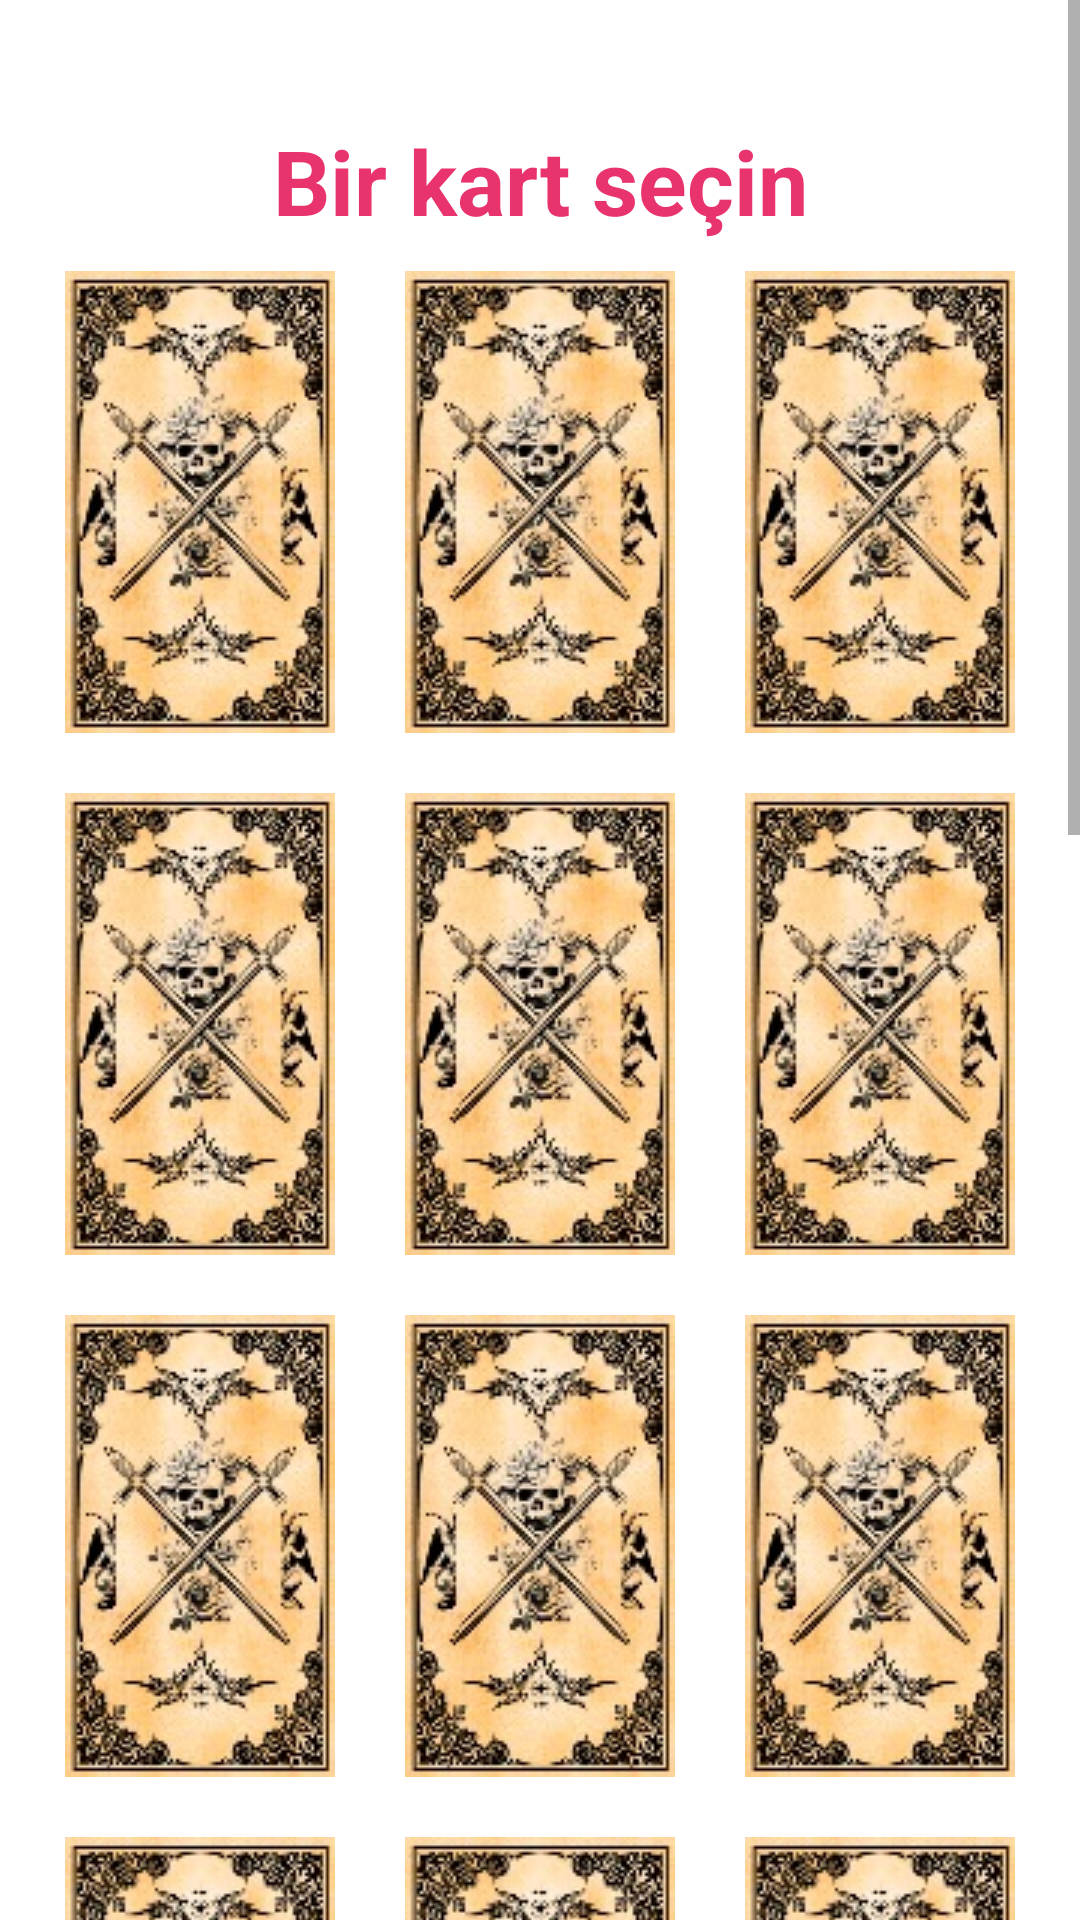

Write the Android layout XML for this screen, with the resource values it uses.
<!-- AndroidManifest.xml: application theme Theme.Tarot_fali -->
<!-- res/layout/tarot_kartlar.xml -->
<?xml version="1.0" encoding="utf-8"?>
<RelativeLayout xmlns:android="http://schemas.android.com/apk/res/android"
    xmlns:app="http://schemas.android.com/apk/res-auto"
    xmlns:tools="http://schemas.android.com/tools"
    android:layout_width="match_parent"
    android:layout_height="match_parent"
    tools:context=".tarot_kartlar"
    android:background="@drawable/tarot_arkaplann"
    >



    <ScrollView
        android:id="@+id/scrview"
        android:layout_width="match_parent"
        android:layout_height="match_parent"> 

        <LinearLayout
            android:layout_width="match_parent"
            android:layout_height="wrap_content"
            android:orientation="vertical" >

            <TextView
                android:id="@+id/textView"
                android:text="Bir kart seçin"
                android:layout_width="match_parent"
                android:layout_height="wrap_content"
                android:layout_marginTop="40dp"
                android:textColor="#e9336d"
                android:textSize="30sp"
                android:textStyle="bold"
                android:gravity="center_horizontal"/>

            <LinearLayout
                android:layout_width="match_parent"
                android:layout_height="match_parent"
                android:orientation="horizontal"
                android:padding="10dp">


                <ImageButton
                    android:id="@+id/ib1"
                    android:layout_width="wrap_content"
                    android:layout_height="wrap_content"
                    android:layout_weight="1"
                    android:background="#00020202"
                    app:srcCompat="@drawable/tarotkartt" />

                <ImageButton
                    android:id="@+id/ib2"
                    android:layout_width="wrap_content"
                    android:layout_height="wrap_content"
                    android:layout_weight="1"
                    android:background="#00FFFFFF"
                    app:srcCompat="@drawable/tarotkartt" />

                <ImageButton
                    android:id="@+id/ib3"
                    android:layout_width="wrap_content"
                    android:layout_height="wrap_content"
                    android:layout_weight="1"
                    android:background="#00FFFFFF"
                    app:srcCompat="@drawable/tarotkartt" />

            </LinearLayout>

            <LinearLayout
                android:layout_width="match_parent"
                android:layout_height="match_parent"
                android:orientation="horizontal"
                android:padding="10dp">

                <ImageButton
                    android:id="@+id/ib4"
                    android:layout_width="wrap_content"
                    android:layout_height="wrap_content"
                    android:layout_weight="1"
                    android:background="#00FFFFFF"
                    app:srcCompat="@drawable/tarotkartt" />

                <ImageButton
                    android:id="@+id/ib5"
                    android:layout_width="wrap_content"
                    android:layout_height="wrap_content"
                    android:layout_weight="1"
                    android:background="#00FFFFFF"
                    app:srcCompat="@drawable/tarotkartt" />

                <ImageButton
                    android:id="@+id/ib6"
                    android:layout_width="wrap_content"
                    android:layout_height="wrap_content"
                    android:layout_weight="1"
                    android:background="#00FFFFFF"
                    app:srcCompat="@drawable/tarotkartt" />
            </LinearLayout>

            <LinearLayout
                android:layout_width="match_parent"
                android:layout_height="match_parent"
                android:orientation="horizontal"
                android:padding="10dp">

                <ImageButton
                    android:id="@+id/ib7"
                    android:layout_width="wrap_content"
                    android:layout_height="wrap_content"
                    android:layout_weight="1"
                    android:background="#00FFFFFF"
                    app:srcCompat="@drawable/tarotkartt" />

                <ImageButton
                    android:id="@+id/ib8"
                    android:layout_width="wrap_content"
                    android:layout_height="wrap_content"
                    android:layout_weight="1"
                    android:background="#00FFFFFF"
                    app:srcCompat="@drawable/tarotkartt" />

                <ImageButton
                    android:id="@+id/ib9"
                    android:layout_width="wrap_content"
                    android:layout_height="wrap_content"
                    android:layout_weight="1"
                    android:background="#00FFFFFF"
                    app:srcCompat="@drawable/tarotkartt" />
            </LinearLayout>

            <LinearLayout
                android:layout_width="match_parent"
                android:layout_height="match_parent"
                android:orientation="horizontal"
                android:padding="10dp">

                <ImageButton
                    android:id="@+id/ib10"
                    android:layout_width="wrap_content"
                    android:layout_height="wrap_content"
                    android:layout_weight="1"
                    android:background="#00FFFFFF"
                    app:srcCompat="@drawable/tarotkartt" />

                <ImageButton
                    android:id="@+id/ib11"
                    android:layout_width="wrap_content"
                    android:layout_height="wrap_content"
                    android:layout_weight="1"
                    android:background="#00FFFFFF"
                    app:srcCompat="@drawable/tarotkartt" />

                <ImageButton
                    android:id="@+id/ib12"
                    android:layout_width="wrap_content"
                    android:layout_height="wrap_content"
                    android:layout_weight="1"
                    android:background="#00FFFFFF"
                    app:srcCompat="@drawable/tarotkartt" />
            </LinearLayout>

            <LinearLayout
                android:layout_width="match_parent"
                android:layout_height="match_parent"
                android:orientation="horizontal"
                android:padding="10dp">

                <ImageButton
                    android:id="@+id/ib13"
                    android:layout_width="wrap_content"
                    android:layout_height="wrap_content"
                    android:layout_weight="1"
                    android:background="#00FFFFFF"
                    app:srcCompat="@drawable/tarotkartt" />

                <ImageButton
                    android:id="@+id/ib14"
                    android:layout_width="wrap_content"
                    android:layout_height="wrap_content"
                    android:layout_weight="1"
                    android:background="#00FFFFFF"
                    app:srcCompat="@drawable/tarotkartt" />

                <ImageButton
                    android:id="@+id/ib15"
                    android:layout_width="wrap_content"
                    android:layout_height="wrap_content"
                    android:layout_weight="1"
                    android:background="#00FFFFFF"
                    app:srcCompat="@drawable/tarotkartt" />
            </LinearLayout>

            <LinearLayout
                android:layout_width="match_parent"
                android:layout_height="match_parent"
                android:orientation="horizontal"
                android:padding="10dp">

                <ImageButton
                    android:id="@+id/ib16"
                    android:layout_width="wrap_content"
                    android:layout_height="wrap_content"
                    android:layout_weight="1"
                    android:background="#00FFFFFF"
                    app:srcCompat="@drawable/tarotkartt" />

                <ImageButton
                    android:id="@+id/ib17"
                    android:layout_width="wrap_content"
                    android:layout_height="wrap_content"
                    android:layout_weight="1"
                    android:background="#00FFFFFF"
                    app:srcCompat="@drawable/tarotkartt" />

                <ImageButton
                    android:id="@+id/ib18"
                    android:layout_width="wrap_content"
                    android:layout_height="wrap_content"
                    android:layout_weight="1"
                    android:background="#00FFFFFF"
                    app:srcCompat="@drawable/tarotkartt" />
            </LinearLayout>

            <LinearLayout
                android:layout_width="match_parent"
                android:layout_height="match_parent"
                android:orientation="horizontal"
                android:padding="10dp">

                <ImageButton
                    android:id="@+id/ib19"
                    android:layout_width="wrap_content"
                    android:layout_height="wrap_content"
                    android:layout_weight="1"
                    android:background="#00FFFFFF"
                    app:srcCompat="@drawable/tarotkartt" />

                <ImageButton
                    android:id="@+id/ib20"
                    android:layout_width="wrap_content"
                    android:layout_height="wrap_content"
                    android:layout_weight="1"
                    android:background="#00FFFFFF"
                    app:srcCompat="@drawable/tarotkartt" />

                <ImageButton
                    android:id="@+id/ib21"
                    android:layout_width="wrap_content"
                    android:layout_height="wrap_content"
                    android:layout_weight="1"
                    android:background="#00FFFFFF"
                    app:srcCompat="@drawable/tarotkartt" />
            </LinearLayout>
            <LinearLayout
                android:layout_width="match_parent"
                android:layout_height="match_parent"
                android:orientation="horizontal"
                android:padding="10dp">

                <ImageButton
                    android:id="@+id/ib22"
                    android:layout_width="wrap_content"
                    android:layout_height="wrap_content"
                    android:layout_weight="1"
                    android:background="#00FFFFFF"
                    app:srcCompat="@drawable/tarotkartt" />

                <ImageButton
                    android:id="@+id/ib23"
                    android:layout_width="wrap_content"
                    android:layout_height="wrap_content"
                    android:layout_weight="1"
                    android:background="#00FFFFFF"
                    app:srcCompat="@drawable/tarotkartt" />

                <ImageButton
                    android:id="@+id/ib24"
                    android:layout_width="wrap_content"
                    android:layout_height="wrap_content"
                    android:layout_weight="1"
                    android:background="#00FFFFFF"
                    app:srcCompat="@drawable/tarotkartt" />
            </LinearLayout>
        </LinearLayout>
    </ScrollView>

</RelativeLayout>
<!-- resources referenced by this layout -->
<resources>
  <!-- drawable tarotkartt: jpg bitmap (drawable, 10739 bytes) -->
  <style name="Theme.Tarot_fali" parent="Theme.MaterialComponents.DayNight.DarkActionBar">
          
          <item name="colorPrimary">@color/black</item>
          <item name="colorPrimaryVariant">@color/black</item>
          <item name="colorOnPrimary">@color/white</item>
          
          <item name="colorSecondary">@color/teal_200</item>
          <item name="colorSecondaryVariant">@color/teal_700</item>
          <item name="colorOnSecondary">@color/black</item>
          
          <item name="android:statusBarColor" tools:targetApi="l">?attr/colorPrimaryVariant</item>
          
      </style>
  <!-- not gathered from this repository: default colours our renderer supplied (Android Studio template values) -->
  <color name="teal_200">#FF03DAC5</color>
  <color name="teal_700">#FF018786</color>
  <color name="black">#FF000000</color>
  <color name="white">#FFFFFFFF</color>
</resources>
